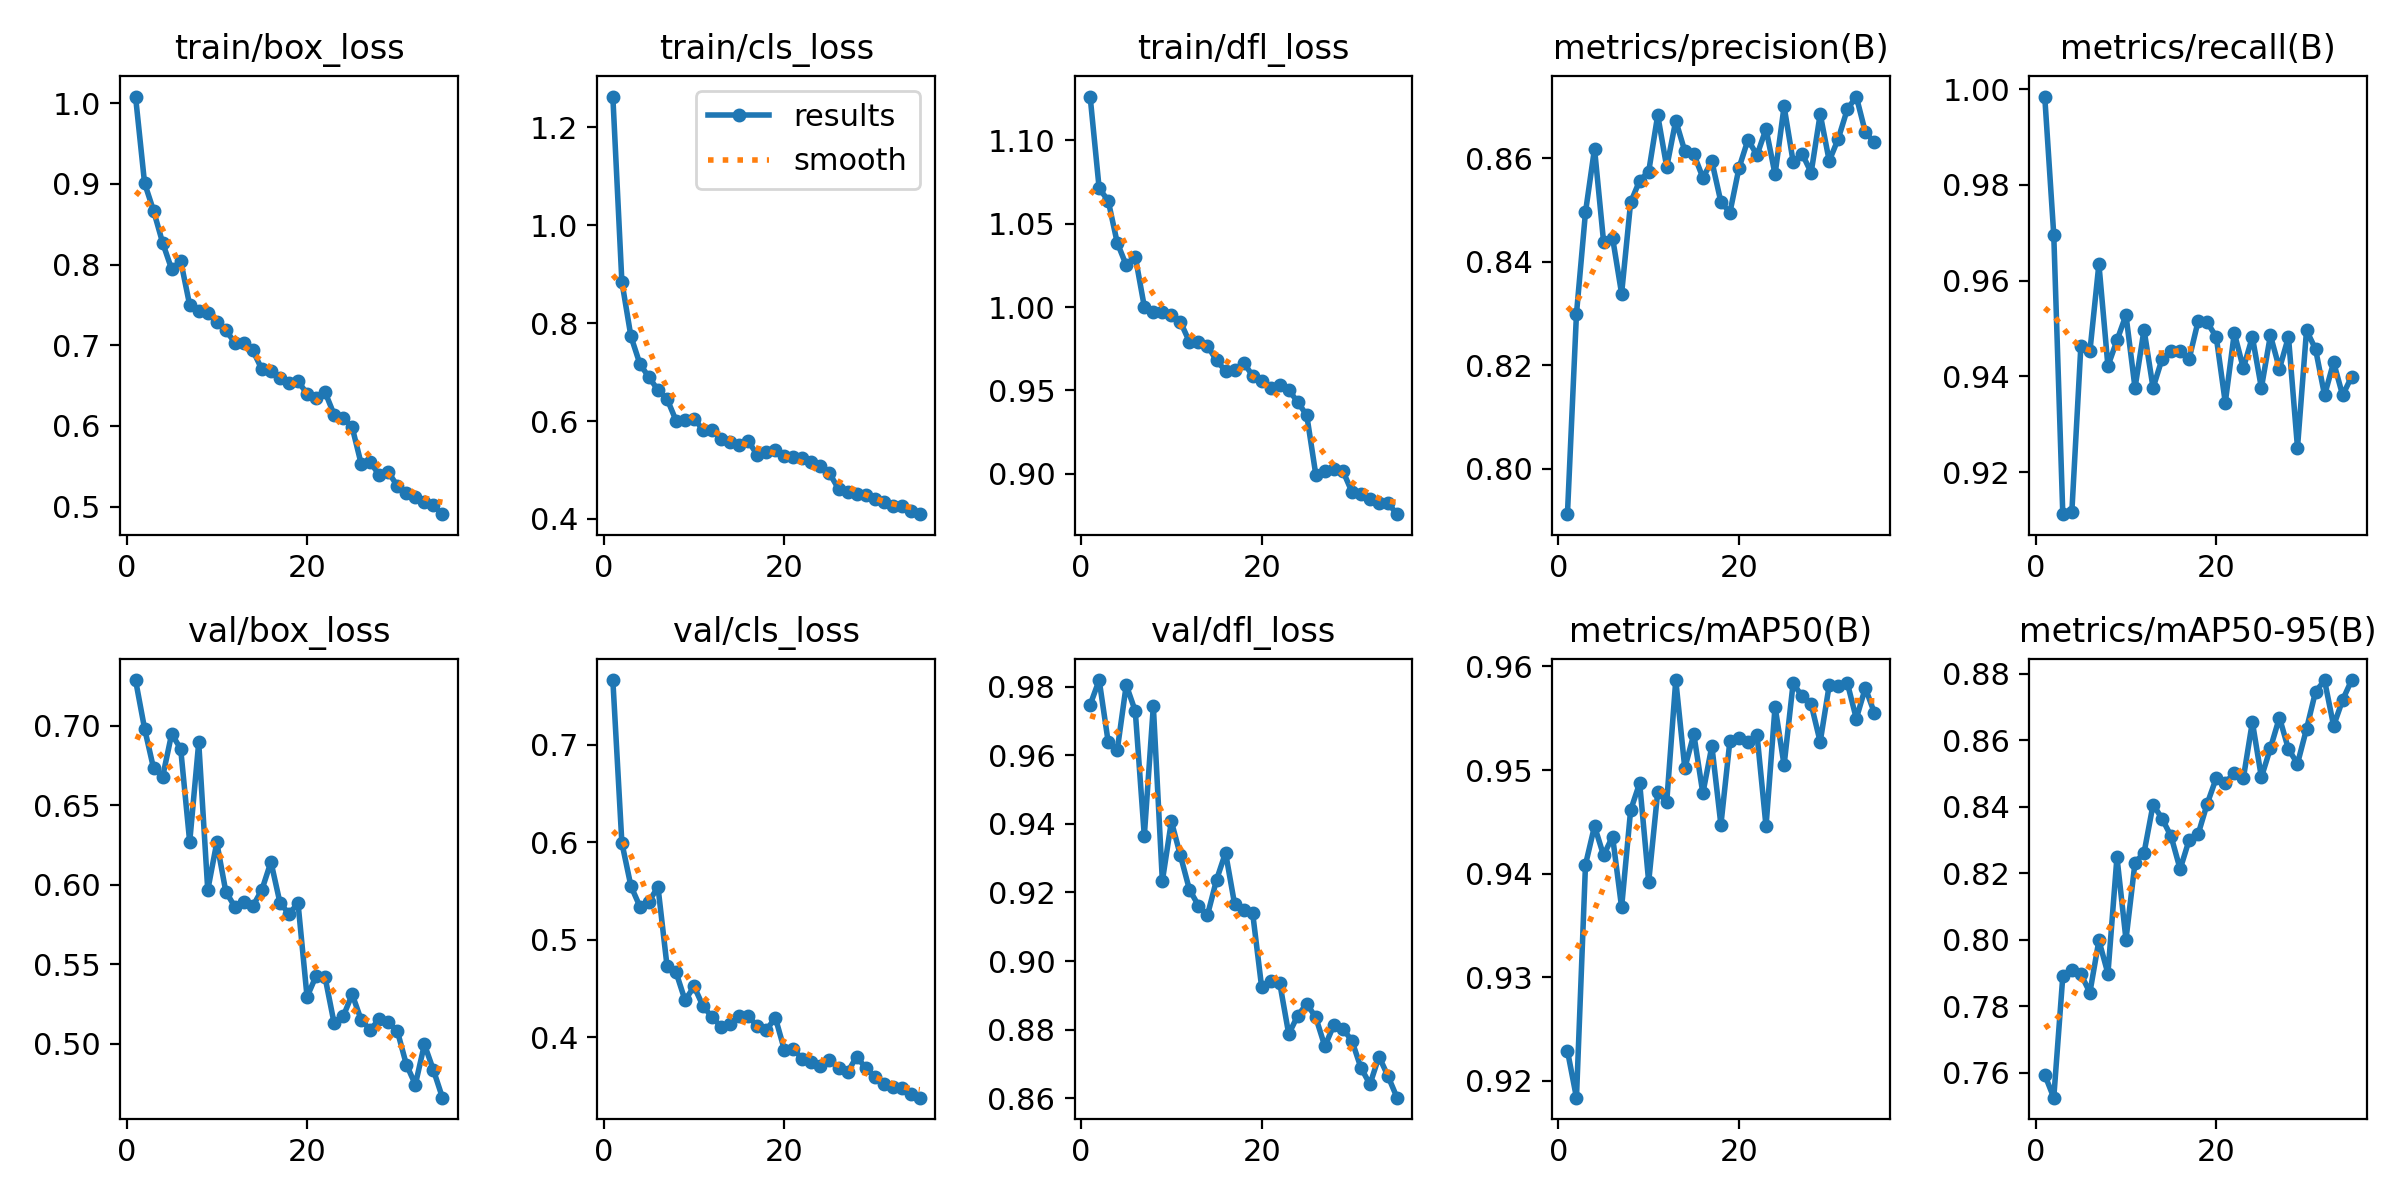

The table this chart was drawn from, first rows:
epoch, time, train/box_loss, train/cls_loss, train/dfl_loss, metrics/precision(B), metrics/recall(B), metrics/mAP50(B), metrics/mAP50-95(B), val/box_loss, val/cls_loss, val/dfl_loss, lr/pg0, lr/pg1, lr/pg2
1, 46.51, 1.008, 1.262, 1.126, 0.7912, 0.9985, 0.9229, 0.7595, 0.7286, 0.7665, 0.9747, 0.0005544, 0.0005544, 0.0005544
2, 78.83, 0.9009, 0.8845, 1.071, 0.8299, 0.9696, 0.9184, 0.7526, 0.6982, 0.5995, 0.9819, 0.001079, 0.001079, 0.001079
3, 107.1, 0.8666, 0.7731, 1.064, 0.8496, 0.9112, 0.9409, 0.7891, 0.6731, 0.5552, 0.9639, 0.001571, 0.001571, 0.001571
4, 137.2, 0.827, 0.7164, 1.039, 0.8619, 0.9116, 0.9446, 0.7911, 0.6678, 0.5341, 0.9615, 0.001526, 0.001526, 0.001526
5, 164.4, 0.7943, 0.6893, 1.025, 0.8439, 0.9463, 0.9418, 0.7897, 0.6947, 0.5393, 0.9805, 0.001478, 0.001478, 0.001478
6, 191.7, 0.8047, 0.6632, 1.03, 0.8446, 0.9452, 0.9436, 0.7842, 0.6855, 0.5543, 0.9729, 0.001431, 0.001431, 0.001431
7, 218.9, 0.7497, 0.6454, 1, 0.8338, 0.9635, 0.9367, 0.7999, 0.6269, 0.4734, 0.9365, 0.001384, 0.001384, 0.001384
8, 246.5, 0.7418, 0.6009, 0.9969, 0.8515, 0.9422, 0.9461, 0.7899, 0.6894, 0.4668, 0.9743, 0.001337, 0.001337, 0.001337
9, 273.6, 0.7394, 0.6027, 0.9972, 0.8557, 0.9475, 0.9487, 0.8249, 0.5967, 0.438, 0.9233, 0.00129, 0.00129, 0.00129
10, 301.6, 0.7283, 0.6048, 0.9953, 0.8574, 0.9528, 0.9392, 0.8001, 0.6266, 0.4522, 0.9407, 0.001243, 0.001243, 0.001243
11, 350.8, 0.7184, 0.5815, 0.9912, 0.8683, 0.9376, 0.9479, 0.8233, 0.5957, 0.4319, 0.9308, 0.001195, 0.001195, 0.001195
12, 408.4, 0.7033, 0.5812, 0.9791, 0.8583, 0.9498, 0.9469, 0.8262, 0.5862, 0.4207, 0.9208, 0.001148, 0.001148, 0.001148
13, 444.4, 0.7023, 0.5637, 0.9791, 0.8673, 0.9376, 0.9587, 0.8407, 0.589, 0.4108, 0.9162, 0.001101, 0.001101, 0.001101
14, 471.8, 0.6935, 0.5567, 0.9768, 0.8614, 0.9437, 0.9502, 0.8365, 0.5867, 0.414, 0.9134, 0.001054, 0.001054, 0.001054
15, 516.4, 0.67, 0.5518, 0.968, 0.8608, 0.9452, 0.9535, 0.8311, 0.5969, 0.4218, 0.9237, 0.001007, 0.001007, 0.001007
16, 559.5, 0.6679, 0.5592, 0.9617, 0.8563, 0.9452, 0.9477, 0.8213, 0.6144, 0.422, 0.9316, 0.0009597, 0.0009597, 0.0009597
17, 586.6, 0.6597, 0.5305, 0.9623, 0.8594, 0.9437, 0.9523, 0.8301, 0.5887, 0.4111, 0.9166, 0.0009126, 0.0009126, 0.0009126
18, 615.9, 0.6533, 0.5367, 0.9667, 0.8515, 0.9516, 0.9447, 0.8319, 0.5817, 0.4072, 0.915, 0.0008654, 0.0008654, 0.0008654
19, 643.2, 0.6553, 0.5402, 0.9588, 0.8495, 0.9513, 0.9528, 0.841, 0.5885, 0.4203, 0.9141, 0.0008183, 0.0008183, 0.0008183
20, 670.8, 0.64, 0.5282, 0.9556, 0.8581, 0.9483, 0.953, 0.8487, 0.5296, 0.3872, 0.8924, 0.0007711, 0.0007711, 0.0007711
21, 698.1, 0.6345, 0.5263, 0.9517, 0.8636, 0.9345, 0.9527, 0.8473, 0.5427, 0.3875, 0.8943, 0.000724, 0.000724, 0.000724
22, 725.6, 0.6418, 0.5254, 0.9534, 0.8606, 0.9491, 0.9534, 0.8502, 0.5418, 0.378, 0.8937, 0.0006768, 0.0006768, 0.0006768
23, 759, 0.6139, 0.5173, 0.9502, 0.8657, 0.9417, 0.9446, 0.8486, 0.513, 0.375, 0.8787, 0.0006297, 0.0006297, 0.0006297
24, 791.6, 0.6098, 0.5089, 0.9431, 0.8569, 0.9483, 0.9561, 0.8656, 0.5173, 0.3704, 0.8841, 0.0005825, 0.0005825, 0.0005825
25, 831.5, 0.5984, 0.4932, 0.935, 0.87, 0.9376, 0.9505, 0.8489, 0.5312, 0.3767, 0.8876, 0.0005353, 0.0005353, 0.0005353
26, 868.4, 0.5528, 0.4614, 0.8994, 0.8593, 0.9486, 0.9584, 0.8577, 0.5151, 0.3689, 0.8836, 0.0004882, 0.0004882, 0.0004882
27, 896.7, 0.5552, 0.456, 0.9016, 0.8609, 0.9416, 0.9571, 0.8669, 0.5089, 0.3641, 0.8752, 0.000441, 0.000441, 0.000441
28, 927.3, 0.539, 0.4501, 0.9031, 0.8572, 0.9483, 0.9563, 0.8574, 0.5157, 0.3801, 0.8814, 0.0003939, 0.0003939, 0.0003939
29, 957, 0.5427, 0.4481, 0.9017, 0.8685, 0.9251, 0.9527, 0.853, 0.5135, 0.3688, 0.8802, 0.0003467, 0.0003467, 0.0003467
30, 985.4, 0.5259, 0.4399, 0.8891, 0.8595, 0.9496, 0.9582, 0.8634, 0.5082, 0.3594, 0.8768, 0.0002996, 0.0002996, 0.0002996
31, 1013, 0.5172, 0.434, 0.8881, 0.8638, 0.9457, 0.9581, 0.8747, 0.4871, 0.3521, 0.8689, 0.0002524, 0.0002524, 0.0002524
32, 1042, 0.5114, 0.4264, 0.8851, 0.8694, 0.9361, 0.9584, 0.878, 0.4745, 0.349, 0.8641, 0.0002053, 0.0002053, 0.0002053
33, 1078, 0.5051, 0.426, 0.8823, 0.8719, 0.9429, 0.955, 0.8644, 0.4998, 0.3484, 0.8722, 0.0001581, 0.0001581, 0.0001581
34, 1106, 0.5018, 0.4158, 0.8823, 0.865, 0.9361, 0.9579, 0.8722, 0.4836, 0.3416, 0.8664, 0.000111, 0.000111, 0.000111
35, 1134, 0.4906, 0.4098, 0.8758, 0.863, 0.9399, 0.9555, 0.8781, 0.4663, 0.3381, 0.8602, 6.38223e-05, 6.38223e-05, 6.38223e-05
